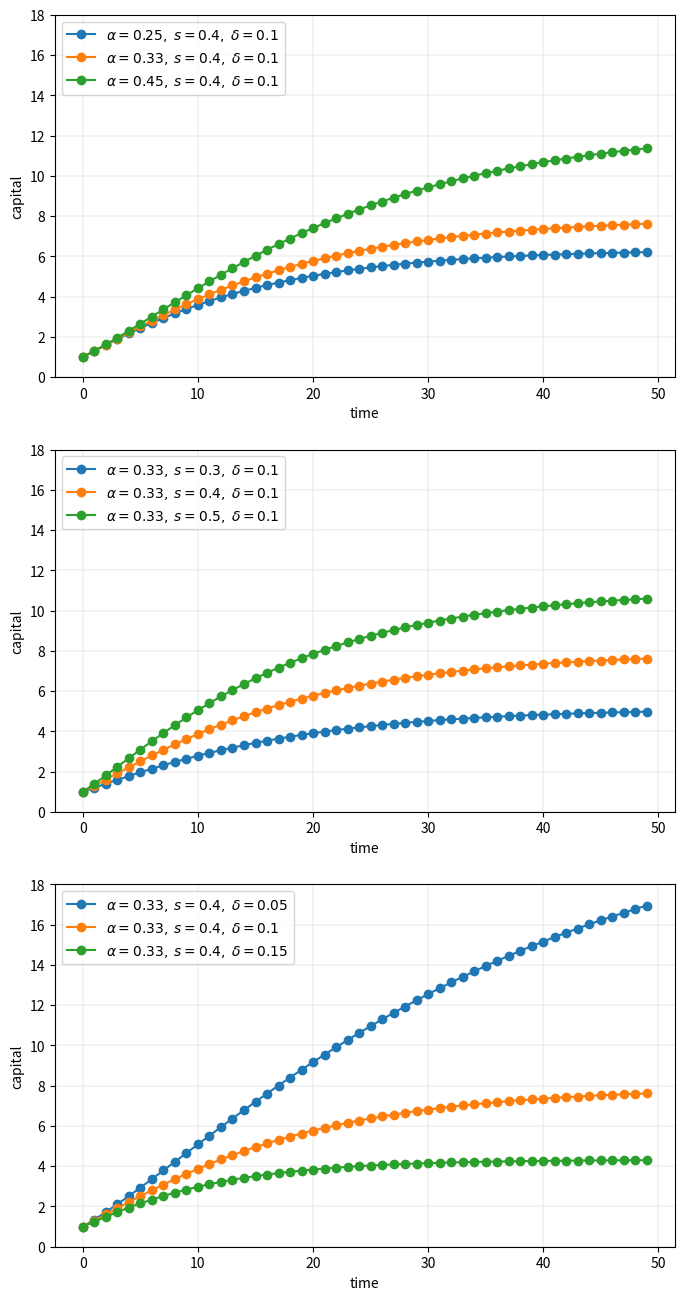

This chart was generated by the following Python code:
# %matplotlib inline
import numpy as np
import matplotlib.pyplot as plt
from itertools  import product

plt.rcParams['figure.figsize'] = (10,6)

def function_solow(axe, a_s, s_s, b_s, time_series=50):
    k = np.empty(50)

    for a, s, b in product(a_s, s_s, b_s):
        k[0]=1
        for t in range(time_series-1):
            k[t+1] = s * k[t]**a + (1 - b) * k[t]
        
        axe.plot(k, 'o-', label=rf"$\alpha = {a},\; s = {s},\; \delta={b}$")

    axe.set_ylim(0, 18)
    axe.set_xlabel('time')
    axe.set_ylabel('capital')
    axe.grid(lw=0.2)
    axe.legend(loc='upper left', frameon=True)

# Allocate memory for time series

fig, axes = plt.subplots(3, 1, figsize=(8, 16))

ties = [
    ([0.25, 0.33, 0.45], [0.4], [0.1]),
    ([0.33], [0.3, 0.4, 0.5], [0.1]),
    ([0.33], [0.4], [0.05, 0.1, 0.15])
]

for i, (a_s, s_s, b_s) in enumerate(ties):
    function_solow(axes[i], a_s, s_s, b_s)

plt.show()